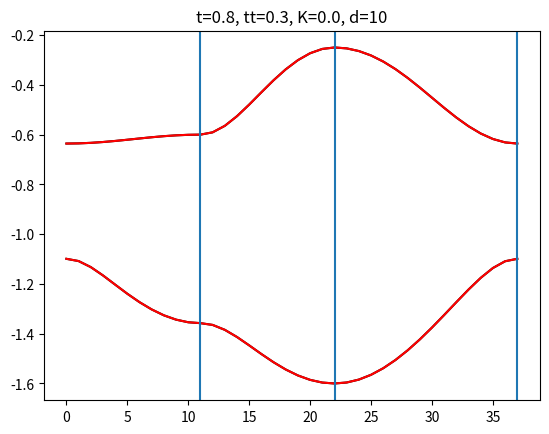

This chart was generated by the following Python code:
import numpy as np 
from numpy import exp 
import matplotlib.pyplot as plt
import json

def NN(t,x,y):
  M=-t*np.array([[0,0,1,0,exp(1j*y),0,exp(-1j*x),exp(1j*(y-x))],
                 [0,0,1,0,1,0,exp(-1j*x),exp(-1j*x)],
                 [0,0,0,1,0,1,0,0],
                 [0,0,0,0,exp(1j*y),0,1,exp(1j*y)],
                 [0,0,0,0,0,1,0,0],
                 [0,0,0,0,0,0,1,1],
                 [0,0,0,0,0,0,0,0],
                 [0,0,0,0,0,0,0,0]])
  M+=M.conj().T
  return M

def NNN(tt,x,y):
  M=tt*np.array([[0,1+exp(1j*y),0,1+exp(-1j*x),0,0,0,0],
                 [0,0,0,0,0,1+exp(-1j*x),0,0],
                 [0,0,0,0,1+exp(1j*y),0,1+exp(-1j*x),0],
                 [0,0,0,0,0,1+exp(1j*y),0,0],
                 [0,0,0,0,0,0,0,1+exp(-1j*x)],
                 [0,0,0,0,0,0,0,0],
                 [0,0,0,0,0,0,0,1+exp(1j*y)],
                 [0,0,0,0,0,0,0,0]])
  M+=M.conj().T
  return M

'''
def NNold(t,x,y):
  M=-t*np.array([[0,1+exp(-1j*x),1+exp(1j*y),0],[0,0,0,1+exp(1j*y)],[0,0,0,1+exp(-1j*x)],[0,0,0,0]])
  M+=M.conj().T
  return M

#(0,0,0)[0,3] = (0,0,0)[0,1]
print("CHECK 1")
w,vr=np.linalg.eigh(NN(1.0,0,0))
wo,vro=np.linalg.eigh(NNold(1.0,0,0))
print(w[0],w[3])
print(wo[0],w[1])

print("CHECK 2")
wo,vro=np.linalg.eigh(NNold(1.0,np.pi,np.pi))
print(w[1],w[2])
print(wo[0],w[1])

print("CHECK 3")
w,vr=np.linalg.eigh(NN(1.0,np.pi,0))
wo,vro=np.linalg.eigh(NNold(1.0,np.pi/2,np.pi/2))
print(w[0],w[1])
print(wo[0])

print("CHECK 4")
print(w[2],w[3])
print(wo[1])
'''

def col0(K,d):
  up=np.array([[d,0,0,0,0,0,0,0],
               [0,0,0,0,0,0,0,0],
               [0,0,d,0,0,0,0,0],
               [0,0,0,0,0,0,0,0],
               [0,0,0,0,0,0,0,0],
               [0,0,0,0,0,d,0,0],
               [0,0,0,0,0,0,0,0],
               [0,0,0,0,0,0,0,d]])
  dn=np.array([[0,0,0,0,0,0,0,0],
               [0,d,0,0,0,0,0,0],
               [0,0,0,0,0,0,0,0],
               [0,0,0,d,0,0,0,0],
               [0,0,0,0,d,0,0,0],
               [0,0,0,0,0,0,0,0],
               [0,0,0,0,0,0,d,0],
               [0,0,0,0,0,0,0,0]])
  return [up,dn]

def bcol0(K,d):
  up=np.array([[d,0,0,0,0,0,0,0],
               [0,0,0,0,0,0,0,0],
               [0,0,0,0,0,0,0,0],
               [0,0,0,d,0,0,0,0],
               [0,0,0,0,d,0,0,0],
               [0,0,0,0,0,0,0,0],
               [0,0,0,0,0,0,0,0],
               [0,0,0,0,0,0,0,d]])
  dn=np.array([[0,0,0,0,0,0,0,0],
               [0,d,0,0,0,0,0,0],
               [0,0,d,0,0,0,0,0],
               [0,0,0,0,0,0,0,0],
               [0,0,0,0,0,0,0,0],
               [0,0,0,0,0,d,0,0],
               [0,0,0,0,0,0,d,0],
               [0,0,0,0,0,0,0,0]])
  return [up,dn]

def chk0(K,d):
  up=np.array([[2*K,0,0,0,0,0,0,0],
               [0,2*K,0,0,0,0,0,0],
               [0,0,d-2*K,0,0,0,0,0],
               [0,0,0,2*K,0,0,0,0],
               [0,0,0,0,d-2*K,0,0,0],
               [0,0,0,0,0,2*K,0,0],
               [0,0,0,0,0,0,d-2*K,0],
               [0,0,0,0,0,0,0,d-2*K]])
  dn=np.array([[d-2*K,0,0,0,0,0,0,0],
               [0,d-2*K,0,0,0,0,0,0],
               [0,0,2*K,0,0,0,0,0],
               [0,0,0,d-2*K,0,0,0,0],
               [0,0,0,0,2*K,0,0,0],
               [0,0,0,0,0,d-2*K,0,0],
               [0,0,0,0,0,0,2*K,0],
               [0,0,0,0,0,0,0,2*K]])
  return [up,dn]

def blk0(K,d):
  up=np.array([[d,0,0,0,0,0,0,0],
               [0,d,0,0,0,0,0,0],
               [0,0,d,0,0,0,0,0],
               [0,0,0,0,0,0,0,0],
               [0,0,0,0,0,0,0,0],
               [0,0,0,0,0,0,0,0],
               [0,0,0,0,0,0,d,0],
               [0,0,0,0,0,0,0,0]])
  dn=np.array([[0,0,0,0,0,0,0,0],
               [0,0,0,0,0,0,0,0],
               [0,0,0,0,0,0,0,0],
               [0,0,0,d,0,0,0,0],
               [0,0,0,0,d,0,0,0],
               [0,0,0,0,0,d,0,0],
               [0,0,0,0,0,0,0,0],
               [0,0,0,0,0,0,0,d]])
  return [up,dn]

def tb(t,tt,K,d,x,y,state):
  H=[np.zeros((8,8))+0j,np.zeros((8,8))+0j]
  if(state=="COL0"):  
    H[0]+=col0(K,d)[0]
    H[1]+=col0(K,d)[1]
  elif(state=="BCOL0"):
    H[0]+=bcol0(K,d)[0]
    H[1]+=bcol0(K,d)[1]
  elif(state=="CHK0"):
    H[0]+=chk0(K,d)[0]
    H[1]+=chk0(K,d)[1]
  elif(state=="BLK0"):
    H[0]+=blk0(K,d)[0]
    H[1]+=blk0(K,d)[1]
  H[0]+=NN(t,x,y)+NNN(tt,x,y)
  H[1]+=NN(t,x,y)+NNN(tt,x,y)
  wu,vr=np.linalg.eigh(H[0])
  wd,vr=np.linalg.eigh(H[1])
  return [wu,wd]

#State choice
state="BLK0"

#Calculate TB bands
t,tt,K,d=(0.8,0.3,0.0,10)

e=[]
eu=[]
N=12
x=np.linspace(0,np.pi,N)
y=np.linspace(0,np.pi,N)
for i in range(N-1):
  eu.append(tb(t,tt,K,d,x[0],y[i],state)[0])
  e.append(tb(t,tt,K,d,x[0],y[i],state)[1])
N=12
x=np.linspace(0,np.pi,N)
y=np.linspace(0,np.pi,N)
for i in range(N-1):
  eu.append(tb(t,tt,K,d,x[i],y[N-1],state)[0])
  e.append(tb(t,tt,K,d,x[i],y[N-1],state)[1])
N=16
x=np.linspace(0,np.pi,N)
y=np.linspace(0,np.pi,N)
for i in range(N):
  eu.append(tb(t,tt,K,d,x[N-1-i],y[N-1-i],state)[0])
  e.append(tb(t,tt,K,d,x[N-1-i],y[N-1-i],state)[1])

#Plot PBE0 and TB bands
e=np.array(e)
eu=np.array(eu)

for i in range(2):
  plt.plot(eu[:,i],'k')
  plt.plot(e[:,i],'r')

plt.axvline(11)
plt.axvline(11+11)
plt.axvline(11+11+15)
plt.title("t="+str(t)+", tt="+str(tt)+", K="+str(K)+", d="+str(d))
plt.show()
